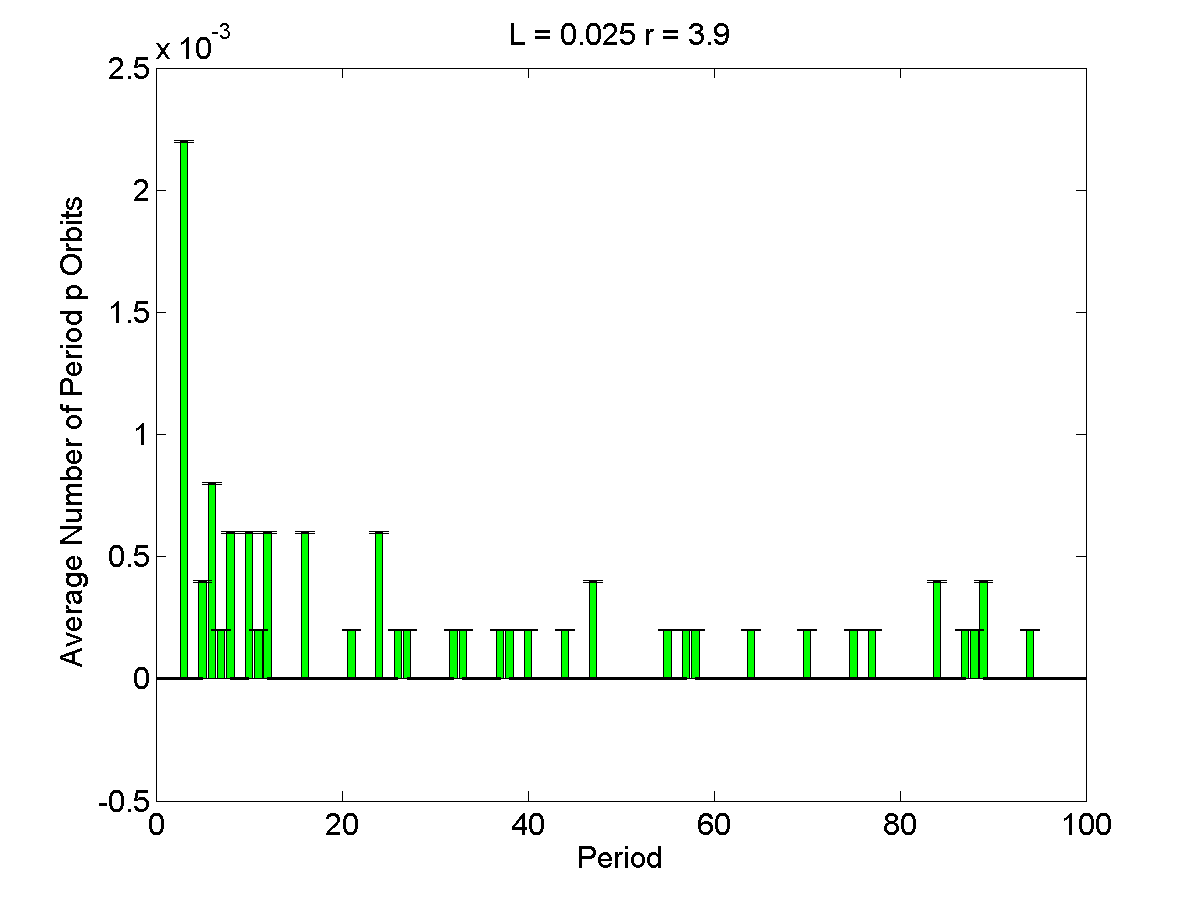

Source data for this figure (header and first rows):
1, 0, 3.8584e-06
2, 0, 3.8584e-06
3, 0.0022, 3.8584e-06
4, 0, 3.8584e-06
5, 0.0004, 3.8584e-06
6, 0.0008, 3.8584e-06
7, 0.0002, 3.8584e-06
8, 0.0006, 3.8584e-06
9, 0, 3.8584e-06
10, 0.0006, 3.8584e-06
11, 0.0002, 3.8584e-06
12, 0.0006, 3.8584e-06
13, 0, 3.8584e-06
14, 0, 3.8584e-06
15, 0, 3.8584e-06
16, 0.0006, 3.8584e-06
17, 0, 3.8584e-06
18, 0, 3.8584e-06
19, 0, 3.8584e-06
20, 0, 3.8584e-06
21, 0.0002, 3.8584e-06
22, 0, 3.8584e-06
23, 0, 3.8584e-06
24, 0.0006, 3.8584e-06
25, 0, 3.8584e-06
26, 0.0002, 3.8584e-06
27, 0.0002, 3.8584e-06
28, 0, 3.8584e-06
29, 0, 3.8584e-06
30, 0, 3.8584e-06
31, 0, 3.8584e-06
32, 0.0002, 3.8584e-06
33, 0.0002, 3.8584e-06
34, 0, 3.8584e-06
35, 0, 3.8584e-06
36, 0, 3.8584e-06
37, 0.0002, 3.8584e-06
38, 0.0002, 3.8584e-06
39, 0, 3.8584e-06
40, 0.0002, 3.8584e-06
41, 0, 3.8584e-06
42, 0, 3.8584e-06
43, 0, 3.8584e-06
44, 0.0002, 3.8584e-06
45, 0, 3.8584e-06
46, 0, 3.8584e-06
47, 0.0004, 3.8584e-06
48, 0, 3.8584e-06
49, 0, 3.8584e-06
50, 0, 3.8584e-06
51, 0, 3.8584e-06
52, 0, 3.8584e-06
53, 0, 3.8584e-06
54, 0, 3.8584e-06
55, 0.0002, 3.8584e-06
56, 0, 3.8584e-06
57, 0.0002, 3.8584e-06
58, 0.0002, 3.8584e-06
59, 0, 3.8584e-06
60, 0, 3.8584e-06
61, 0, 3.8584e-06
... 39 more rows
